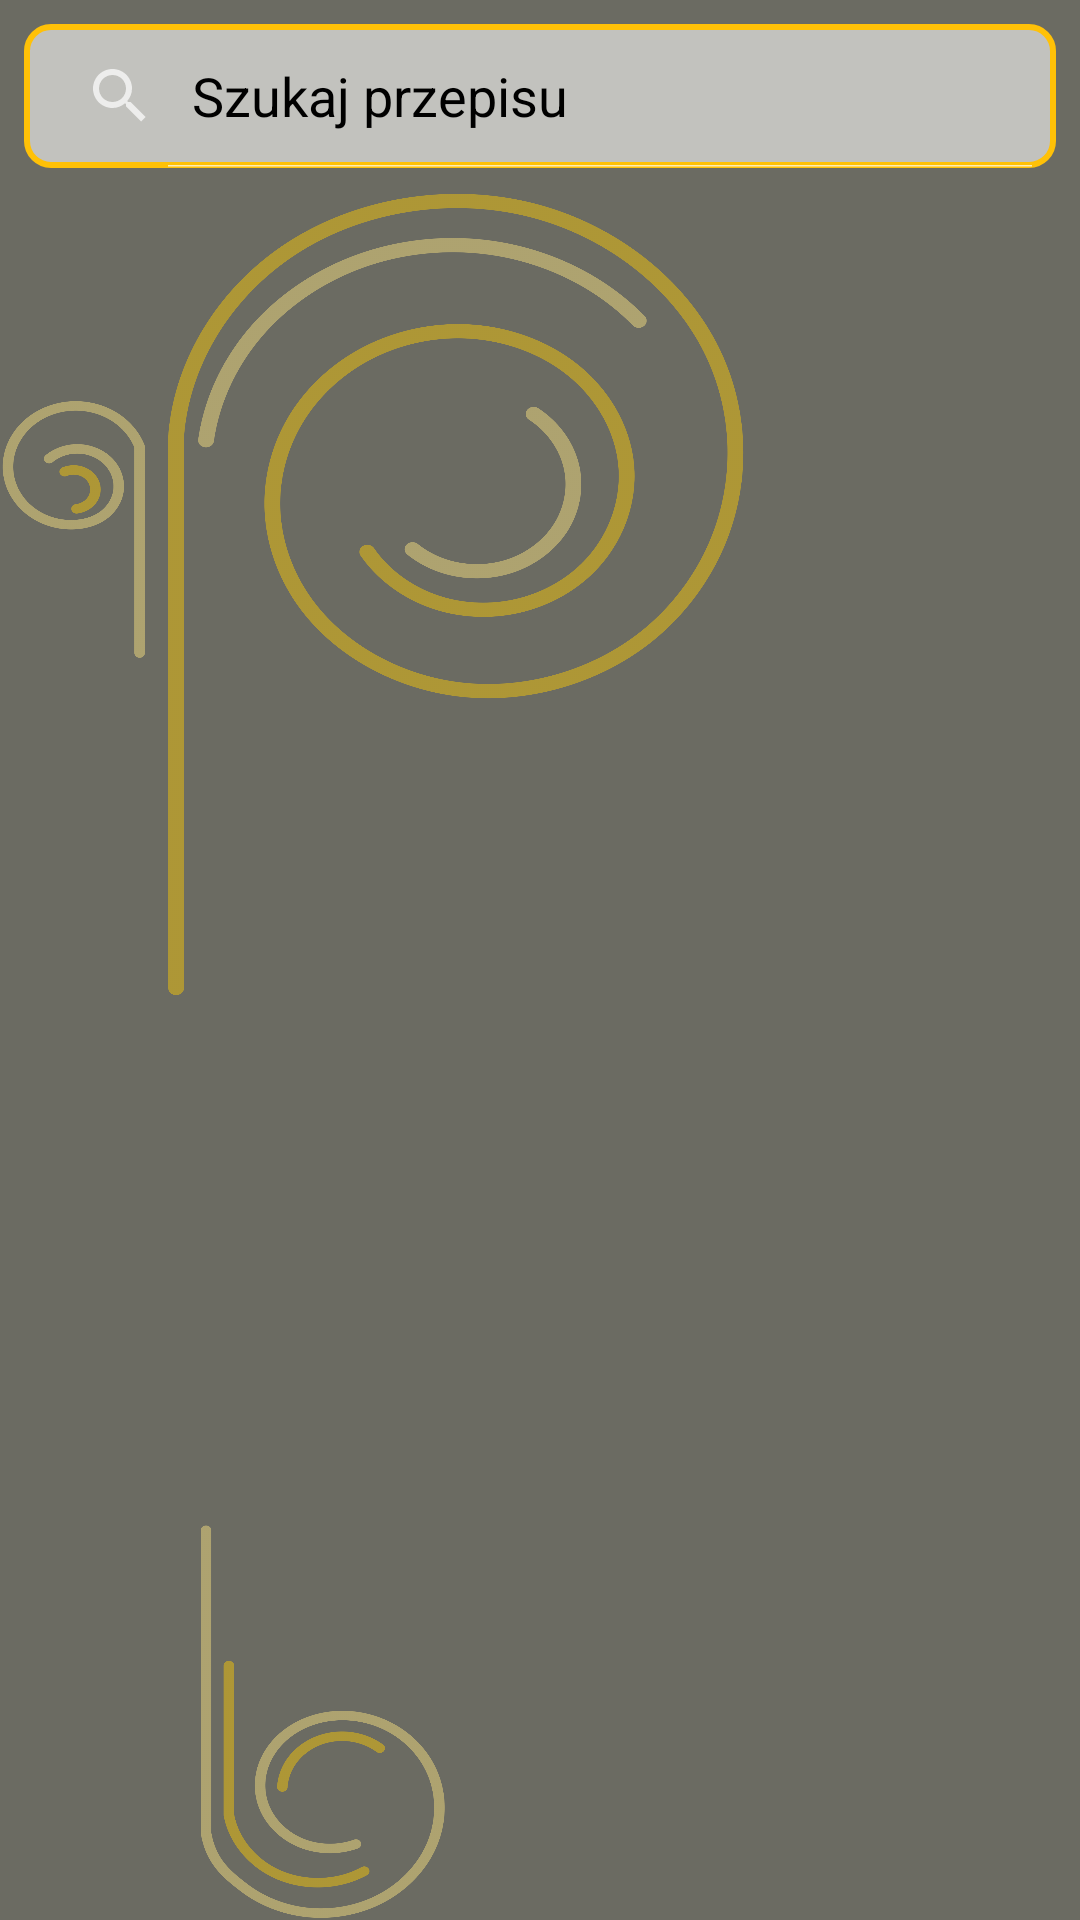

Android layout source for this screen:
<!-- AndroidManifest.xml: application theme Theme.BlogKulinarnyMobileApp -->
<!-- res/layout/activity_recipe_list.xml -->
<LinearLayout xmlns:android="http://schemas.android.com/apk/res/android"
    android:layout_width="match_parent"
    android:layout_height="match_parent"
    xmlns:app="http://schemas.android.com/apk/res-auto"
    android:background="#6B6B62"
    android:orientation="vertical">
    
    <SearchView
        android:id="@+id/searchBar"
        android:layout_width="match_parent"
        android:layout_height="wrap_content"
        android:layout_margin="8dp"
        android:queryHint="Szukaj przepisu"
        android:background="@drawable/card_border"
        android:iconifiedByDefault="false"
        app:theme="@style/AppSearchView"
        app:shapeAppearanceOverlay="@style/roundImageView"/>


    <androidx.recyclerview.widget.RecyclerView
        android:id="@+id/recyclerView"
        android:background="@drawable/bg"
        android:layout_width="match_parent"
        android:layout_height="match_parent" />

</LinearLayout>
<!-- resources referenced by this layout -->
<resources>
  <!-- drawable bg: png bitmap (drawable, 355019 bytes) -->
  <!-- drawable card_border (drawable) -->
  <shape xmlns:android="http://schemas.android.com/apk/res/android">
      <solid android:color="#96FFFFFF"/> 
      <corners android:radius="8dp"/> 
      <stroke
          android:width="2dp"
      android:color="#FFC107" /> 
  </shape>
  <style name="AppSearchView" parent="Widget.AppCompat.SearchView">
          <item name="android:editTextColor">@android:color/black</item>
          <item name="android:textColorHint">@android:color/black</item>
      </style>
  <style name="roundImageView" parent="">
          <item name="cornerFamily">rounded</item>
          <item name="cornerSize">8dp</item>
          <item name="color">#80000000</item>
      </style>
  <style name="Theme.BlogKulinarnyMobileApp" parent="Theme.AppCompat.NoActionBar">
          
          <item name="colorPrimary">@color/purple_500</item>
          <item name="colorPrimaryVariant">@color/purple_700</item>
          <item name="colorOnPrimary">@color/white</item>
          
          <item name="colorSecondary">@color/teal_200</item>
          <item name="colorSecondaryVariant">@color/teal_700</item>
          <item name="colorOnSecondary">@color/black</item>
          
          <item name="android:statusBarColor">?attr/colorPrimaryVariant</item>
          
      </style>
  <color name="purple_500">#FF6200EE</color>
  <color name="purple_700">#FF3700B3</color>
  <color name="white">#FFFFFFFF</color>
  <color name="teal_200">#FF03DAC5</color>
  <color name="teal_700">#FF018786</color>
  <color name="black">#FF000000</color>
</resources>
